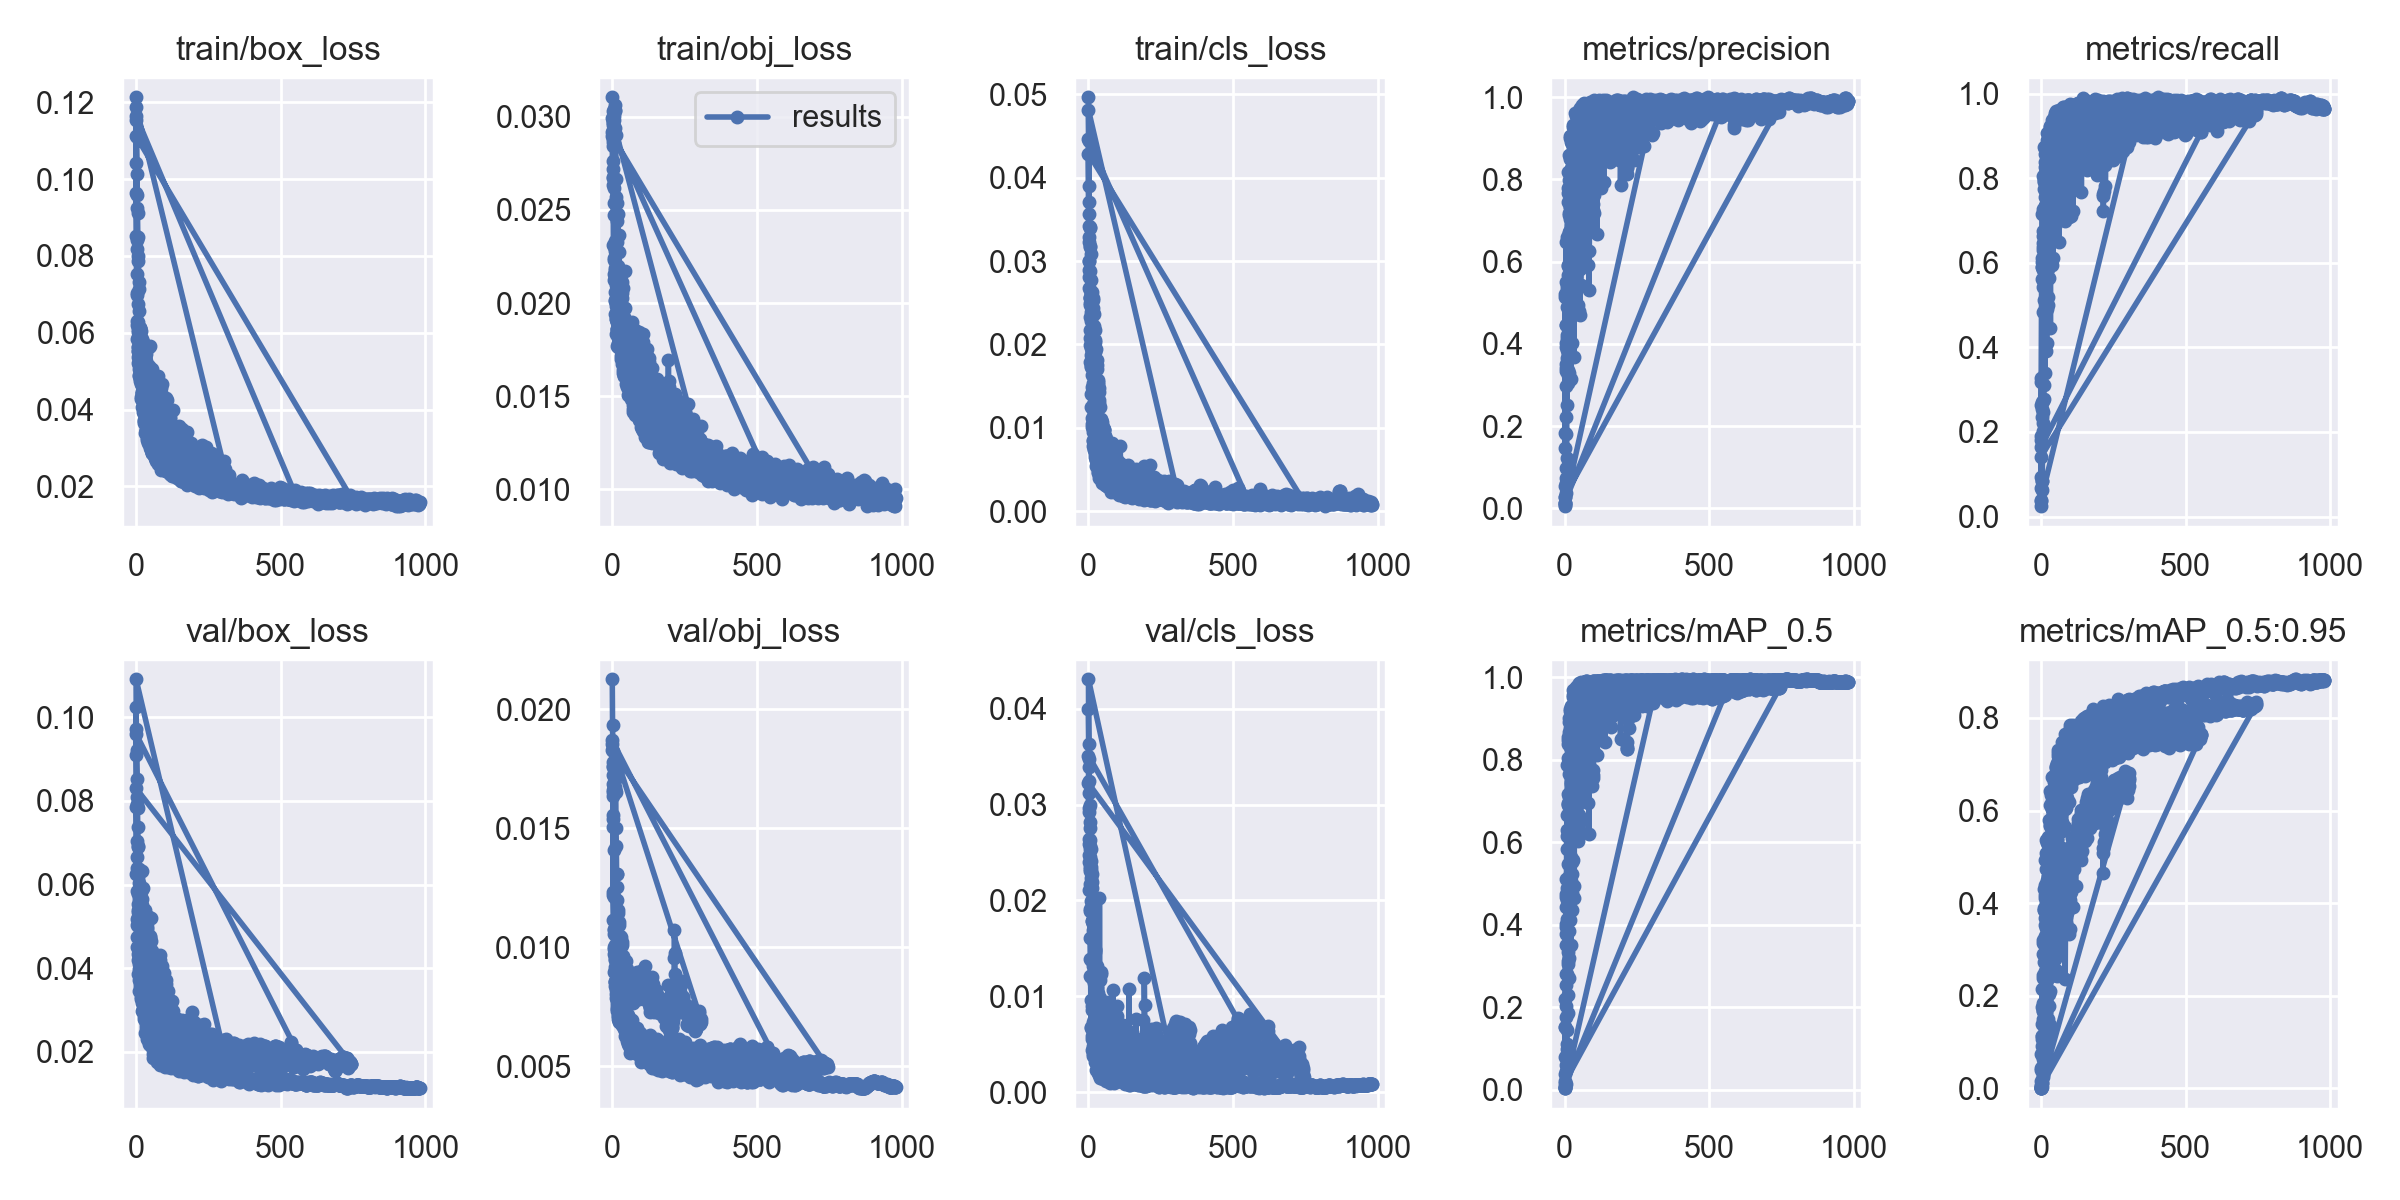

Values plotted in this chart, from the file beside it:
epoch, train/box_loss, train/obj_loss, train/cls_loss, metrics/precision, metrics/recall, metrics/mAP_0.5, metrics/mAP_0.5:0.95, val/box_loss, val/obj_loss, val/cls_loss, x/lr0, x/lr1, x/lr2
0, 0.1213, 0.03106, 0.04963, 0.005256, 0.06667, 0.003264, 0.0005657, 0.1023, 0.02126, 0.04001, 0.0001, 0.0001, 0.0991
1, 0.1154, 0.02928, 0.04442, 0.01394, 0.03778, 0.004802, 0.0009518, 0.09728, 0.01935, 0.03635, 0.00021, 0.00021, 0.09811
2, 0.1111, 0.02678, 0.03905, 0.01272, 0.02444, 0.006324, 0.00129, 0.09222, 0.01825, 0.03477, 0.00032, 0.00032, 0.09712
3, 0.1013, 0.02764, 0.0356, 0.03656, 0.06222, 0.01257, 0.002342, 0.08527, 0.0176, 0.03245, 0.00043, 0.00043, 0.09613
4, 0.09593, 0.02844, 0.03403, 0.06198, 0.08444, 0.0457, 0.01226, 0.08102, 0.01757, 0.03, 0.00054, 0.00054, 0.09514
5, 0.09129, 0.03006, 0.034, 0.0991, 0.08444, 0.05854, 0.01255, 0.07827, 0.01722, 0.02819, 0.00065, 0.00065, 0.09415
6, 0.08486, 0.03041, 0.03173, 0.0747, 0.2222, 0.0801, 0.02427, 0.07375, 0.01722, 0.02631, 0.00076, 0.00076, 0.09316
7, 0.07989, 0.02982, 0.03175, 0.1236, 0.248, 0.09741, 0.02911, 0.06919, 0.01676, 0.02538, 0.00087, 0.00087, 0.09217
8, 0.07874, 0.03063, 0.03089, 0.4228, 0.272, 0.1111, 0.03236, 0.06891, 0.01661, 0.02536, 0.00098, 0.00098, 0.09118
9, 0.07333, 0.03038, 0.0277, 0.5236, 0.2022, 0.145, 0.04722, 0.06368, 0.01674, 0.0241, 0.00109, 0.00109, 0.09019
10, 0.07133, 0.03034, 0.02603, 0.5297, 0.2778, 0.1861, 0.05683, 0.06037, 0.01701, 0.02312, 0.0012, 0.0012, 0.0892
11, 0.06559, 0.02941, 0.02625, 0.4925, 0.3102, 0.229, 0.08161, 0.05654, 0.01659, 0.0228, 0.00131, 0.00131, 0.08821
12, 0.06125, 0.029, 0.02538, 0.3356, 0.5888, 0.3049, 0.1072, 0.05376, 0.01653, 0.02191, 0.00142, 0.00142, 0.08722
13, 0.06001, 0.02666, 0.02515, 0.375, 0.5643, 0.3114, 0.1151, 0.05529, 0.01502, 0.02129, 0.00153, 0.00153, 0.08623
14, 0.06116, 0.02568, 0.02559, 0.486, 0.3393, 0.3193, 0.09507, 0.05884, 0.01425, 0.01998, 0.00164, 0.00164, 0.08524
15, 0.06137, 0.0254, 0.02538, 0.329, 0.4906, 0.2711, 0.08583, 0.05679, 0.01307, 0.01938, 0.00175, 0.00175, 0.08425
16, 0.06043, 0.02326, 0.02392, 0.4281, 0.4817, 0.3843, 0.1241, 0.05815, 0.01308, 0.01749, 0.00186, 0.00186, 0.08326
17, 0.05809, 0.02442, 0.02443, 0.463, 0.5211, 0.4415, 0.1643, 0.05445, 0.01255, 0.01803, 0.00197, 0.00197, 0.08227
18, 0.05866, 0.02348, 0.02226, 0.678, 0.3919, 0.4888, 0.1806, 0.05085, 0.01198, 0.01799, 0.00208, 0.00208, 0.08128
19, 0.05594, 0.02476, 0.02188, 0.4772, 0.4915, 0.411, 0.1506, 0.05505, 0.01159, 0.01698, 0.00219, 0.00219, 0.08029
20, 0.05747, 0.02135, 0.02365, 0.6344, 0.4098, 0.4946, 0.1845, 0.05649, 0.01093, 0.01575, 0.0023, 0.0023, 0.0793
21, 0.05841, 0.02201, 0.02178, 0.5796, 0.4915, 0.563, 0.2339, 0.05143, 0.01146, 0.01494, 0.00241, 0.00241, 0.07831
22, 0.05635, 0.02365, 0.02053, 0.3134, 0.5609, 0.3512, 0.09539, 0.06333, 0.0105, 0.01461, 0.00252, 0.00252, 0.07732
23, 0.05771, 0.02153, 0.02027, 0.3713, 0.584, 0.4803, 0.1497, 0.0537, 0.01095, 0.01483, 0.00263, 0.00263, 0.07633
24, 0.05276, 0.02275, 0.0191, 0.4025, 0.5009, 0.4349, 0.1166, 0.05907, 0.01107, 0.01317, 0.00274, 0.00274, 0.07534
25, 0.05717, 0.02082, 0.01734, 0.4681, 0.5188, 0.4759, 0.1336, 0.0526, 0.01027, 0.01283, 0.00285, 0.00285, 0.07435
26, 0.0533, 0.02139, 0.01771, 0.4763, 0.6303, 0.5233, 0.2111, 0.05078, 0.01046, 0.01258, 0.00296, 0.00296, 0.07336
27, 0.0546, 0.02064, 0.01944, 0.5511, 0.5636, 0.5513, 0.2036, 0.04552, 0.01046, 0.01218, 0.00307, 0.00307, 0.07237
28, 0.05275, 0.01978, 0.01753, 0.6079, 0.6157, 0.5556, 0.1779, 0.05078, 0.01014, 0.01058, 0.00318, 0.00318, 0.07138
29, 0.05525, 0.02061, 0.01529, 0.6064, 0.6072, 0.6115, 0.2505, 0.04443, 0.01007, 0.01033, 0.00329, 0.00329, 0.07039
30, 0.05366, 0.01995, 0.01815, 0.5407, 0.6843, 0.6368, 0.2625, 0.05387, 0.009494, 0.01085, 0.0034, 0.0034, 0.0694
31, 0.05309, 0.02043, 0.01709, 0.5774, 0.7185, 0.6764, 0.2975, 0.04962, 0.01043, 0.009237, 0.00351, 0.00351, 0.06841
32, 0.05088, 0.02051, 0.01577, 0.368, 0.6752, 0.4925, 0.2097, 0.04874, 0.0101, 0.01031, 0.00362, 0.00362, 0.06742
33, 0.05276, 0.02028, 0.0153, 0.5381, 0.4452, 0.4656, 0.1362, 0.045, 0.01025, 0.009434, 0.00373, 0.00373, 0.06643
34, 0.05006, 0.01935, 0.01553, 0.7377, 0.7034, 0.7603, 0.3407, 0.04318, 0.009278, 0.008397, 0.00384, 0.00384, 0.06544
35, 0.05436, 0.02113, 0.01483, 0.621, 0.6976, 0.6326, 0.2429, 0.04974, 0.00922, 0.007258, 0.00395, 0.00395, 0.06445
36, 0.04852, 0.01919, 0.01429, 0.6985, 0.7485, 0.7679, 0.3905, 0.03994, 0.009627, 0.006522, 0.00406, 0.00406, 0.06346
37, 0.0486, 0.01874, 0.01338, 0.6811, 0.7501, 0.7254, 0.3229, 0.04429, 0.009199, 0.007023, 0.00417, 0.00417, 0.06247
38, 0.04971, 0.0208, 0.01303, 0.6837, 0.6743, 0.712, 0.2888, 0.04295, 0.009484, 0.006288, 0.00428, 0.00428, 0.06148
39, 0.0497, 0.01922, 0.01252, 0.8154, 0.5939, 0.7492, 0.3089, 0.04331, 0.009105, 0.007125, 0.00439, 0.00439, 0.06049
40, 0.05041, 0.0182, 0.01108, 0.5652, 0.829, 0.6622, 0.2938, 0.0418, 0.008939, 0.006141, 0.0045, 0.0045, 0.0595
41, 0.04663, 0.01886, 0.01084, 0.7106, 0.7178, 0.7451, 0.2924, 0.04001, 0.009415, 0.005452, 0.00461, 0.00461, 0.05851
42, 0.04713, 0.01973, 0.01059, 0.7271, 0.7526, 0.7512, 0.3369, 0.03868, 0.00928, 0.005611, 0.00472, 0.00472, 0.05752
43, 0.05132, 0.01972, 0.01103, 0.578, 0.7852, 0.7011, 0.3292, 0.04225, 0.008929, 0.00494, 0.00483, 0.00483, 0.05653
44, 0.04577, 0.02172, 0.01089, 0.7199, 0.8337, 0.809, 0.4185, 0.03806, 0.008624, 0.005697, 0.00494, 0.00494, 0.05554
45, 0.05041, 0.01834, 0.01082, 0.6038, 0.8066, 0.6936, 0.257, 0.05223, 0.00859, 0.00631, 0.00505, 0.00505, 0.05455
46, 0.05628, 0.01792, 0.008905, 0.6511, 0.715, 0.6989, 0.3684, 0.04226, 0.008795, 0.005204, 0.00516, 0.00516, 0.05356
47, 0.05655, 0.01694, 0.01069, 0.4945, 0.7589, 0.6035, 0.2484, 0.04753, 0.00943, 0.005838, 0.00527, 0.00527, 0.05257
48, 0.04908, 0.01866, 0.009828, 0.4807, 0.7949, 0.6649, 0.3, 0.04769, 0.008644, 0.004326, 0.00538, 0.00538, 0.05158
49, 0.05002, 0.01896, 0.01, 0.5854, 0.8054, 0.7381, 0.2805, 0.04693, 0.008315, 0.005419, 0.00549, 0.00549, 0.05059
50, 0.04807, 0.0173, 0.008189, 0.5838, 0.6878, 0.7003, 0.3342, 0.03852, 0.008943, 0.007992, 0.0056, 0.0056, 0.0496
51, 0.05067, 0.01755, 0.01011, 0.6416, 0.7482, 0.7009, 0.2971, 0.04154, 0.008869, 0.005058, 0.00571, 0.00571, 0.04861
52, 0.04852, 0.01706, 0.009779, 0.5812, 0.7283, 0.6964, 0.3001, 0.04641, 0.009086, 0.004896, 0.00582, 0.00582, 0.04762
53, 0.05004, 0.01786, 0.009703, 0.47, 0.8587, 0.628, 0.256, 0.05197, 0.0086, 0.004398, 0.00593, 0.00593, 0.04663
54, 0.05054, 0.01716, 0.009869, 0.8334, 0.8015, 0.8809, 0.4354, 0.04219, 0.008747, 0.006541, 0.00604, 0.00604, 0.04564
55, 0.04781, 0.01785, 0.008968, 0.5439, 0.7601, 0.6507, 0.2422, 0.04347, 0.008442, 0.004354, 0.00615, 0.00615, 0.04465
56, 0.04579, 0.01649, 0.009015, 0.6292, 0.7585, 0.7157, 0.3139, 0.0441, 0.008416, 0.003839, 0.00626, 0.00626, 0.04366
57, 0.04714, 0.01849, 0.009051, 0.623, 0.8137, 0.7281, 0.2855, 0.04278, 0.008628, 0.004546, 0.00637, 0.00637, 0.04267
58, 0.04883, 0.01663, 0.007659, 0.826, 0.7675, 0.8419, 0.455, 0.03827, 0.00852, 0.003435, 0.00648, 0.00648, 0.04168
59, 0.04825, 0.0176, 0.008423, 0.7803, 0.864, 0.8285, 0.43, 0.03815, 0.008271, 0.003951, 0.00659, 0.00659, 0.04069
... 2,528 more rows
